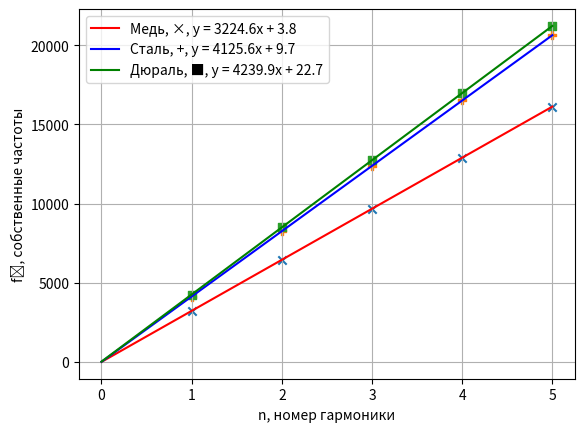

The script that saved this image:
import matplotlib.pyplot as plt
import numpy as np


x = np.array([1, 2, 3, 4, 5])
x0 = np.array([0, 1, 2, 3, 4, 5])
y1 = np.array([3218.2, 6459, 9686, 12908, 16116.7])
y2 = np.array([4128.3, 8265.3, 12391.3, 16516, 20630.7])
y3 = np.array([4242.7, 8529.7, 12737.3, 16990.7, 21211.7])
y = [y1, y2, y3]
p = []
for i in range(3):
    z = np.polyfit(x, y[i], 1)
    print(i, '  ', z)
    p.append(np.poly1d(z))
plt.plot(x0, p[0](x0), color='r', label='Медь, ×, y = 3224.6x + 3.8')
plt.scatter(x, y[0], marker='x')
plt.plot(x0, p[1](x0), color='b', label='Сталь, +, y = 4125.6x + 9.7')
plt.scatter(x, y[1], marker='P')
plt.plot(x0, p[2](x0), color='g', label='Дюраль, ■, y = 4239.9x + 22.7')
plt.scatter(x, y[2], marker='s')
plt.grid()
plt.xlabel('n, номер гармоники')
plt.ylabel('fₙ, собственные частоты')
plt.legend()
plt.show()
